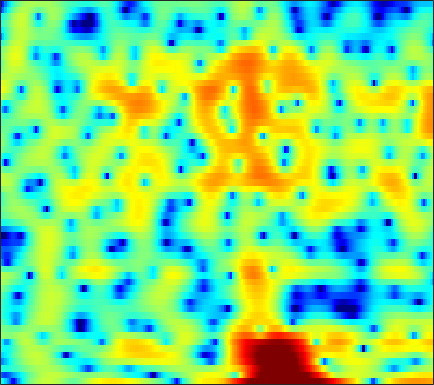

Values plotted in this chart, from the file beside it:
-4.571, -5.8675, -7.9483, -10.718, -13.281, -17.309, -18.104, -14.681, -10.588, -7.6356, -5.3715, -3.9057, -2.294, -0.95386, -0.10744, 0.84009, 1.5968, 2.0615, 2.5426, 2.8937, 3.1184, 3.2017, 3.201, 3.0784
-13.04, -14.52, -15.08, -14.04, -12.91, -11.42, -9.972, -8.964, -7.617, -6.275, -4.945, -3.982, -2.763, -1.634, -0.8623, 0.06072, 0.8518, 1.361, 1.932, 2.379, 2.712, 2.889, 3.034, 3.086
-4.535, -4.662, -4.669, -4.53, -4.322, -3.931, -3.449, -3.043, -2.462, -1.858, -1.245, -0.7924, -0.2102, 0.3371, 0.7148, 1.163, 1.538, 1.762, 1.986, 2.133, 2.192, 2.175, 2.079, 1.897
-11.42, -10.9, -9.21, -7.286, -5.95, -4.396, -3.056, -2.176, -1.143, -0.247, 0.5252, 1.027, 1.601, 2.074, 2.35, 2.63, 2.796, 2.845, 2.804, 2.646, 2.36, 2.061, 1.548, 0.9105
-7.595, -7.428, -6.615, -5.42, -4.453, -3.2, -2.023, -1.208, -0.2392, 0.619, 1.356, 1.826, 2.349, 2.739, 2.954, 3.134, 3.192, 3.149, 2.973, 2.65, 2.178, 1.71, 0.9057, -0.1218
-4.418, -5.126, -5.647, -5.514, -4.978, -3.895, -2.644, -1.699, -0.5563, 0.4132, 1.193, 1.657, 2.099, 2.357, 2.448, 2.455, 2.348, 2.212, 1.97, 1.694, 1.386, 1.132, 0.7548, 0.3183
-4.223, -6.822, -10.63, -10.64, -7.883, -4.468, -1.98, -0.5614, 0.8579, 1.861, 2.498, 2.763, 2.835, 2.598, 2.19, 1.357, 0.1988, -0.7904, -2.138, -2.991, -2.907, -2.299, -1.216, -0.2173
0.9623, 0.5655, 0.2057, 0.07224, 0.1444, 0.4227, 0.8236, 1.154, 1.575, 1.908, 2.098, 2.108, 1.936, 1.492, 0.9355, -0.1699, -1.765, -3.347, -5.855, -7.769, -7.004, -5.305, -3.072, -1.403
0.05743, -0.1906, -0.5597, -0.9305, -1.178, -1.427, -1.521, -1.457, -1.203, -0.7861, -0.296, 0.06165, 0.4688, 0.7655, 0.9017, 0.9639, 0.9131, 0.8327, 0.7332, 0.6802, 0.7411, 0.8289, 0.9632, 1.039
-2.103, -2.581, -3.543, -4.928, -6.28, -8.579, -11.08, -11.98, -10.33, -7.416, -4.853, -3.269, -1.575, -0.2618, 0.5308, 1.375, 2.023, 2.393, 2.768, 3.018, 3.156, 3.185, 3.118, 2.906
-3.468, -3.93, -4.832, -6.046, -7.16, -8.82, -10.28, -10.69, -9.8, -7.883, -5.833, -4.415, -2.731, -1.303, -0.3775, 0.6647, 1.526, 2.057, 2.627, 3.04, 3.299, 3.394, 3.389, 3.232
-3.474, -3.866, -4.49, -5.191, -5.712, -6.303, -6.682, -6.754, -6.536, -5.954, -5.067, -4.287, -3.17, -2.035, -1.214, -0.1984, 0.6995, 1.287, 1.947, 2.467, 2.838, 3.023, 3.144, 3.12
-2.788, -3.388, -4.364, -5.534, -6.535, -7.98, -9.376, -10.14, -10.36, -9.463, -7.876, -6.53, -4.793, -3.21, -2.142, -0.8839, 0.1994, 0.8961, 1.679, 2.302, 2.776, 3.033, 3.251, 3.329
-1.498, -2.233, -3.46, -5.052, -6.558, -9.169, -12.91, -16.98, -20.7, -14.97, -10.47, -8.074, -5.629, -3.708, -2.511, -1.151, -0.006156, 0.7304, 1.563, 2.231, 2.743, 3.028, 3.279, 3.391
0.1987, -0.3493, -1.219, -2.217, -3.035, -4.158, -5.191, -5.782, -6.189, -6.1, -5.579, -5.002, -4.114, -3.151, -2.395, -1.391, -0.419, 0.2605, 1.078, 1.761, 2.285, 2.561, 2.786, 2.849
1.939, 1.569, 1.011, 0.3936, -0.09932, -0.78, -1.474, -1.998, -2.681, -3.358, -4.018, -4.447, -4.81, -4.673, -4.166, -3.009, -1.618, -0.5865, 0.6092, 1.536, 2.162, 2.428, 2.52, 2.331
2.692, 2.387, 1.976, 1.552, 1.234, 0.7846, 0.277, -0.1964, -1.021, -2.201, -4.012, -6.076, -10.76, -24.45, -15.67, -6.992, -2.676, -0.5305, 1.479, 2.763, 3.467, 3.653, 3.447, 2.694
-1.739, -2.239, -2.789, -3.009, -2.955, -2.661, -2.279, -2.047, -1.889, -1.938, -2.221, -2.544, -2.921, -2.847, -2.305, -1.003, 0.5449, 1.634, 2.831, 3.657, 4.089, 4.132, 3.809, 3.023
-10.4, -12.62, -16.54, -18.04, -15.21, -11.25, -8.402, -6.779, -5.115, -3.853, -2.822, -2.141, -1.316, -0.4978, 0.1368, 0.9911, 1.823, 2.398, 3.04, 3.506, 3.738, 3.753, 3.543, 3.093
-13.16, -14.44, -15.88, -16.03, -14.95, -12.73, -10.48, -8.966, -7.159, -5.556, -4.132, -3.135, -1.879, -0.723, 0.08792, 1.08, 1.948, 2.513, 3.133, 3.578, 3.829, 3.888, 3.785, 3.468
-13.28, -13.46, -13.54, -13.33, -12.97, -12.24, -11.29, -10.48, -9.286, -7.924, -6.42, -5.235, -3.629, -2.073, -0.9828, 0.3377, 1.484, 2.207, 2.994, 3.57, 3.938, 4.073, 4.072, 3.859
-16.56, -16.89, -16.81, -16.12, -15.56, -15.01, -14.81, -14.84, -14.91, -14.18, -11.93, -9.739, -6.83, -4.259, -2.597, -0.7292, 0.7876, 1.72, 2.708, 3.429, 3.905, 4.11, 4.192, 4.074
-26.36, -47.29, -24.37, -18.94, -16.83, -15.46, -15.38, -16.3, -19, -21.65, -16.15, -11.85, -7.6, -4.482, -2.632, -0.6511, 0.8887, 1.809, 2.769, 3.462, 3.919, 4.119, 4.203, 4.09
-11.91, -12.11, -11.76, -10.88, -10.12, -9.262, -8.614, -8.223, -7.643, -6.803, -5.603, -4.501, -2.932, -1.412, -0.3859, 0.7976, 1.755, 2.326, 2.914, 3.333, 3.597, 3.7, 3.718, 3.578
-5.179, -5.005, -4.614, -4.156, -3.787, -3.263, -2.735, -2.318, -1.791, -1.222, -0.6356, -0.1919, 0.3896, 0.9019, 1.222, 1.542, 1.732, 1.792, 1.791, 1.733, 1.675, 1.669, 1.71, 1.766
-2.074, -1.667, -1.142, -0.6487, -0.3074, 0.1284, 0.5153, 0.7769, 1.074, 1.304, 1.479, 1.556, 1.569, 1.461, 1.281, 0.8656, 0.2244, -0.4156, -1.486, -2.708, -3.718, -3.994, -3.435, -2.209
-1.513, -0.8985, -0.1862, 0.4367, 0.8338, 1.242, 1.529, 1.651, 1.74, 1.715, 1.585, 1.424, 1.107, 0.6655, 0.2248, -0.5472, -1.634, -2.74, -4.83, -8.136, -14.46, -24.41, -12.57, -6.498
-3.032, -1.946, -0.785, 0.05828, 0.5029, 0.8563, 0.9773, 0.9362, 0.7141, 0.3668, -0.08655, -0.46, -0.9623, -1.467, -1.848, -2.369, -2.932, -3.423, -4.123, -4.783, -5.134, -4.979, -4.069, -2.595
-3.342, -1.962, -0.6736, 0.1073, 0.4134, 0.4893, 0.2173, -0.1885, -1.024, -2.099, -3.308, -4.192, -5.156, -5.675, -5.764, -5.651, -5.352, -5.084, -4.627, -4.039, -3.274, -2.565, -1.492, -0.3195
0.09128, 0.6368, 1.163, 1.375, 1.317, 0.9409, 0.1619, -0.7214, -2.371, -4.731, -8.067, -11.54, -16.97, -16.18, -13.38, -10.97, -9.715, -9.037, -8.128, -6.778, -5.005, -3.558, -1.713, -0.0549
2.858, 2.859, 2.766, 2.547, 2.275, 1.718, 0.8837, 0.03389, -1.432, -3.413, -5.906, -8.012, -10.37, -11.18, -11.07, -11.16, -12.62, -15.36, -23.78, -16.19, -9.053, -5.722, -2.593, -0.3537
2.922, 2.611, 2.234, 1.931, 1.73, 1.443, 1.1, 0.757, 0.1681, -0.5848, -1.448, -2.117, -2.969, -3.745, -4.307, -5.122, -5.981, -6.599, -6.845, -5.906, -4.126, -2.666, -0.9274, 0.4406
-0.2166, -1.124, -1.931, -2.063, -1.769, -1.141, -0.49, -0.0937, 0.2464, 0.4335, 0.476, 0.4245, 0.3018, 0.1267, -0.01689, -0.2087, -0.3289, -0.3516, -0.2607, -0.004161, 0.3903, 0.7047, 1.095, 1.372
-5.487, -9.473, -18.35, -13.44, -8.723, -5.078, -2.838, -1.65, -0.5036, 0.3209, 0.896, 1.23, 1.542, 1.778, 1.905, 2.047, 2.143, 2.203, 2.265, 2.288, 2.259, 2.179, 1.938, 1.526
-3.064, -4.621, -6.025, -6.079, -5.367, -4.057, -2.817, -2.023, -1.068, -0.2817, 0.3972, 0.8499, 1.385, 1.839, 2.132, 2.461, 2.713, 2.848, 2.955, 2.957, 2.81, 2.594, 2.113, 1.347
-0.01217, -0.7506, -1.615, -2.292, -2.646, -2.915, -2.995, -2.886, -2.549, -1.986, -1.266, -0.7086, 0.02952, 0.6788, 1.115, 1.611, 2.047, 2.325, 2.615, 2.799, 2.839, 2.741, 2.427, 1.841
0.8577, 0.1857, -0.8725, -2.095, -3.188, -4.931, -6.774, -7.8, -7.913, -6.515, -4.758, -3.609, -2.436, -1.576, -1.085, -0.5207, 0.03147, 0.4985, 1.166, 1.82, 2.388, 2.699, 2.915, 2.901
0.2146, -0.1784, -0.9855, -2.291, -3.684, -6.333, -10.61, -15.41, -16.27, -10.34, -6.961, -5.518, -4.533, -4.393, -4.722, -5.346, -5.388, -4.567, -2.639, -0.6213, 1.035, 2.008, 2.931, 3.497
-1.339, -0.9907, -0.9307, -1.278, -1.732, -2.529, -3.34, -3.805, -4.007, -3.739, -3.416, -3.323, -3.673, -4.887, -6.612, -10.9, -17.85, -12.6, -6.027, -2.238, 0.1829, 1.419, 2.569, 3.263
-2.142, -1.683, -1.308, -1.058, -0.9303, -0.8225, -0.707, -0.6343, -0.4888, -0.3669, -0.3363, -0.3906, -0.6498, -1.089, -1.501, -1.981, -2.022, -1.68, -0.7566, 0.2994, 1.202, 1.689, 2.075, 2.165
-2.89, -3.252, -3.394, -3.005, -2.474, -1.627, -0.8045, -0.2578, 0.3849, 0.8635, 1.238, 1.444, 1.618, 1.734, 1.773, 1.818, 1.899, 1.982, 2.09, 2.147, 2.062, 1.891, 1.411, 0.604
-6.584, -10.21, -13.53, -9.616, -6.624, -3.812, -1.937, -0.8885, 0.1403, 0.9374, 1.583, 1.981, 2.448, 2.81, 3.029, 3.239, 3.322, 3.32, 3.176, 2.868, 2.374, 1.849, 0.9149, -0.3558
-2.84, -4.819, -6.25, -5.51, -4.342, -2.895, -1.849, -1.3, -0.7201, -0.1541, 0.4562, 0.979, 1.705, 2.376, 2.811, 3.238, 3.457, 3.465, 3.278, 2.843, 2.168, 1.483, 0.4009, -0.857
3.083, 2.296, 1.414, 0.6924, 0.2195, -0.4929, -1.418, -2.311, -3.583, -4.369, -3.759, -2.516, -0.6485, 0.97, 1.898, 2.751, 3.213, 3.296, 3.1, 2.548, 1.646, 0.7668, -0.6854, -2.357
5.395, 4.869, 4.089, 3.188, 2.368, 0.9674, -0.998, -3.076, -7.398, -15.14, -11.44, -6.405, -2.413, 0.01047, 1.205, 2.219, 2.69, 2.755, 2.454, 1.743, 0.5942, -0.5777, -2.672, -5.569
4.342, 4.142, 3.769, 3.257, 2.753, 1.923, 0.9033, 0.07194, -0.9904, -1.655, -1.619, -1.172, -0.3455, 0.4597, 0.9232, 1.31, 1.397, 1.268, 0.8242, 0.07332, -1.006, -2.055, -3.769, -5.877
1.981, 2.263, 2.531, 2.636, 2.618, 2.462, 2.194, 1.948, 1.613, 1.316, 1.112, 1.009, 0.9211, 0.8306, 0.7379, 0.535, 0.2297, -0.09601, -0.6397, -1.347, -2.193, -2.904, -3.919, -4.941
-0.4965, 0.5023, 1.561, 2.322, 2.719, 3.037, 3.152, 3.118, 2.948, 2.658, 2.26, 1.901, 1.37, 0.7868, 0.3355, -0.2707, -0.8642, -1.303, -1.902, -2.553, -3.281, -3.889, -4.745, -5.566
-1.696, -0.07865, 1.544, 2.716, 3.347, 3.915, 4.191, 4.215, 4.024, 3.581, 2.885, 2.202, 1.089, -0.1837, -1.176, -2.369, -3.22, -3.589, -3.873, -4.14, -4.632, -5.266, -6.521, -8.244
-0.4478, 0.75, 2.118, 3.229, 3.878, 4.49, 4.805, 4.843, 4.606, 4.005, 3.006, 1.957, 0.0415, -2.636, -5.311, -9.837, -12.3, -10.38, -7.532, -5.923, -5.389, -5.592, -6.661, -8.851
-0.7851, 0.08282, 1.253, 2.335, 3.031, 3.749, 4.196, 4.332, 4.223, 3.754, 2.888, 1.946, 0.2493, -2.026, -4.146, -7.138, -8.562, -7.806, -6.039, -4.676, -3.955, -3.765, -3.903, -4.328
-4.856, -3.501, -1.664, -0.04685, 0.978, 2.062, 2.819, 3.169, 3.361, 3.252, 2.843, 2.356, 1.52, 0.541, -0.2078, -1.077, -1.65, -1.85, -1.877, -1.771, -1.657, -1.622, -1.663, -1.777
-11.7, -7.928, -4.488, -2.069, -0.6704, 0.7632, 1.787, 2.324, 2.761, 2.911, 2.812, 2.599, 2.166, 1.621, 1.196, 0.6506, 0.1964, -0.05732, -0.2752, -0.387, -0.435, -0.4743, -0.5608, -0.73
-7.184, -5.646, -3.6, -1.774, -0.6031, 0.7009, 1.705, 2.266, 2.76, 2.968, 2.917, 2.72, 2.262, 1.635, 1.089, 0.3476, -0.2897, -0.6216, -0.8082, -0.7305, -0.5172, -0.3437, -0.1938, -0.222
-4.068, -3.297, -2.102, -0.8163, 0.1116, 1.236, 2.17, 2.714, 3.208, 3.412, 3.291, 2.972, 2.226, 1.075, -0.08061, -1.98, -4.018, -5.07, -4.912, -3.426, -1.826, -0.8581, 0.02553, 0.466
-5.824, -4.935, -3.488, -1.927, -0.7867, 0.5794, 1.72, 2.404, 3.054, 3.39, 3.367, 3.086, 2.314, 0.975, -0.5092, -3.442, -8.257, -13.54, -10.99, -5.412, -2.192, -0.6554, 0.6496, 1.338
-15.04, -12.28, -8.791, -5.929, -4.143, -2.16, -0.5714, 0.3867, 1.362, 2.009, 2.338, 2.374, 2.132, 1.578, 0.9788, 0.0343, -0.8413, -1.239, -1.202, -0.6087, 0.196, 0.7473, 1.3, 1.581
-19.25, -15.91, -11.94, -8.832, -6.887, -4.703, -2.899, -1.768, -0.5072, 0.4647, 1.17, 1.538, 1.828, 1.927, 1.901, 1.789, 1.651, 1.574, 1.532, 1.553, 1.593, 1.605, 1.549, 1.378
